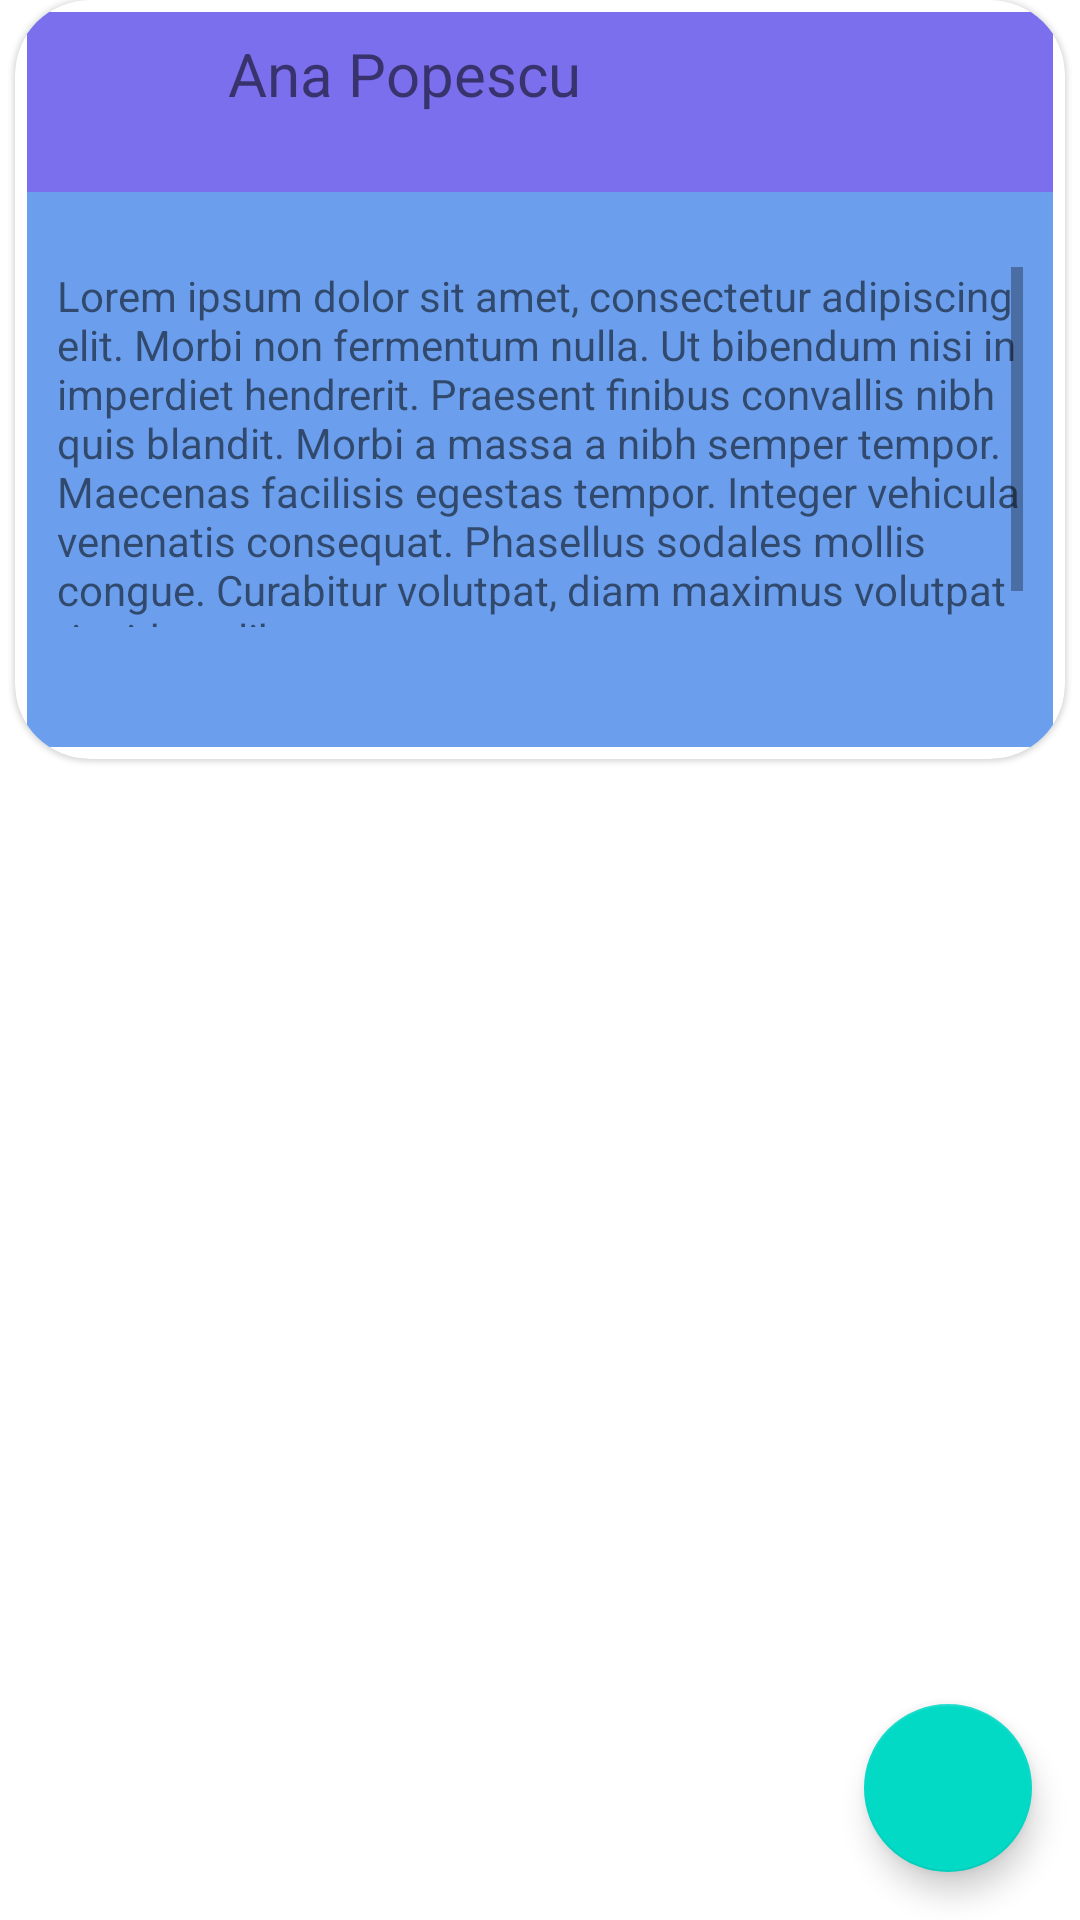

Here is an Android app screen rendered from its layout file. Give the layout XML and the strings, colors and styles it references.
<!-- AndroidManifest.xml: application theme Theme.MaterialComponents.Light.NoActionBar -->
<!-- res/layout/activity_cometarii_postare.xml -->
<?xml version="1.0" encoding="utf-8"?>
<androidx.constraintlayout.widget.ConstraintLayout xmlns:android="http://schemas.android.com/apk/res/android"
    xmlns:app="http://schemas.android.com/apk/res-auto"
    xmlns:tools="http://schemas.android.com/tools"
    android:layout_width="match_parent"
    android:layout_height="match_parent"
    tools:context=".CometariiPostare">
    <include layout="@layout/card_test"
        android:id="@+id/postare"/>

    <androidx.recyclerview.widget.RecyclerView
        android:layout_width="match_parent"
        android:id="@+id/commview"
        android:layout_height="0dp"
        app:layout_constraintBottom_toBottomOf="parent"
        app:layout_constraintTop_toBottomOf="@+id/postare" />

    <com.google.android.material.floatingactionbutton.FloatingActionButton
        android:id="@+id/floating_action_button"
        style="@style/Widget.MaterialComponents.FloatingActionButton"
        android:layout_width="wrap_content"
        android:layout_height="wrap_content"
        android:layout_gravity="bottom|right"
        android:layout_margin="16dp"
        app:layout_constraintBottom_toBottomOf="parent"
        app:layout_constraintEnd_toEndOf="parent"
        app:srcCompat="@drawable/question" />
</androidx.constraintlayout.widget.ConstraintLayout>
<!-- res/layout/card_test.xml (included above) -->
<?xml version="1.0" encoding="utf-8"?>
<com.google.android.material.card.MaterialCardView xmlns:android="http://schemas.android.com/apk/res/android"
    xmlns:tools="http://schemas.android.com/tools"
    android:layout_width="match_parent"
    android:layout_height="wrap_content"
    android:layout_margin="5dp"
    android:background="#FFFEA1"
    xmlns:app="http://schemas.android.com/apk/res-auto"

    app:cardCornerRadius="25dp">

    <com.google.android.material.circularreveal.CircularRevealRelativeLayout
        android:layout_width="match_parent"
        android:layout_height="match_parent"

        android:background="#6b9fed"
        android:id="@+id/persoana"

        android:layout_margin="4dp">
        <com.google.android.material.circularreveal.CircularRevealRelativeLayout
            android:layout_width="match_parent"
            android:id="@+id/up"
            android:background="#7b6fed"
            android:layout_height="wrap_content">

            <com.google.android.material.imageview.ShapeableImageView
                android:id="@+id/imagineUser"
                android:layout_width="50dp"

                android:layout_margin="5dp"
                android:layout_height="50dp"
                android:background="@drawable/img"/>

            <com.google.android.material.textview.MaterialTextView
                android:layout_width="124dp"
                android:layout_height="50dp"
                android:layout_margin="5dp"
                android:textSize="20dp"
                android:layout_centerVertical="true"
                android:id="@+id/numePersoana"
                android:padding="2dp"
                android:text="Ana Popescu"
                android:layout_toRightOf="@+id/imagineUser" />    
    </com.google.android.material.circularreveal.CircularRevealRelativeLayout>


    <com.google.android.material.circularreveal.CircularRevealRelativeLayout
        android:layout_width="match_parent"
        android:layout_marginTop="75dp"
        android:id="@+id/down"
        android:layout_height="wrap_content"
        android:layout_gravity="center_horizontal">
        <com.google.android.material.textview.MaterialTextView
            android:layout_width="match_parent"
            android:layout_margin="10dp"
            android:id="@+id/descriere"
            android:scrollbars = "vertical"
            android:maxHeight="120dp"
            android:text="Lorem ipsum dolor sit amet, consectetur adipiscing elit. Morbi non fermentum nulla. Ut bibendum nisi in imperdiet hendrerit. Praesent finibus convallis nibh quis blandit. Morbi a massa a nibh semper tempor. Maecenas facilisis egestas tempor. Integer vehicula venenatis consequat. Phasellus sodales mollis congue. Curabitur volutpat, diam maximus volutpat tincidunt, libero."
            android:layout_height="wrap_content"/>

        <androidx.appcompat.widget.AppCompatImageView
            android:id="@+id/imagineExercitiu"
            android:layout_width="wrap_content"
            android:layout_height="wrap_content"

            android:layout_alignParentEnd="true"
            android:layout_alignParentStart="true"
            android:layout_below="@+id/descriere"
            android:padding="15dp" />
    </com.google.android.material.circularreveal.CircularRevealRelativeLayout>


    </com.google.android.material.circularreveal.CircularRevealRelativeLayout>

</com.google.android.material.card.MaterialCardView>
<!-- resources referenced by this layout -->
<resources>
  <!-- drawable img (drawable) -->
  <?xml version="1.0" encoding="utf-8"?>
  <layer-list xmlns:android="http://schemas.android.com/apk/res/android" >
  
      <item android:drawable="@drawable/cerc"/>
      <item android:drawable="@drawable/name"/>
  </layer-list>
  <!-- drawable name: png bitmap (drawable, 288 bytes) -->
</resources>
